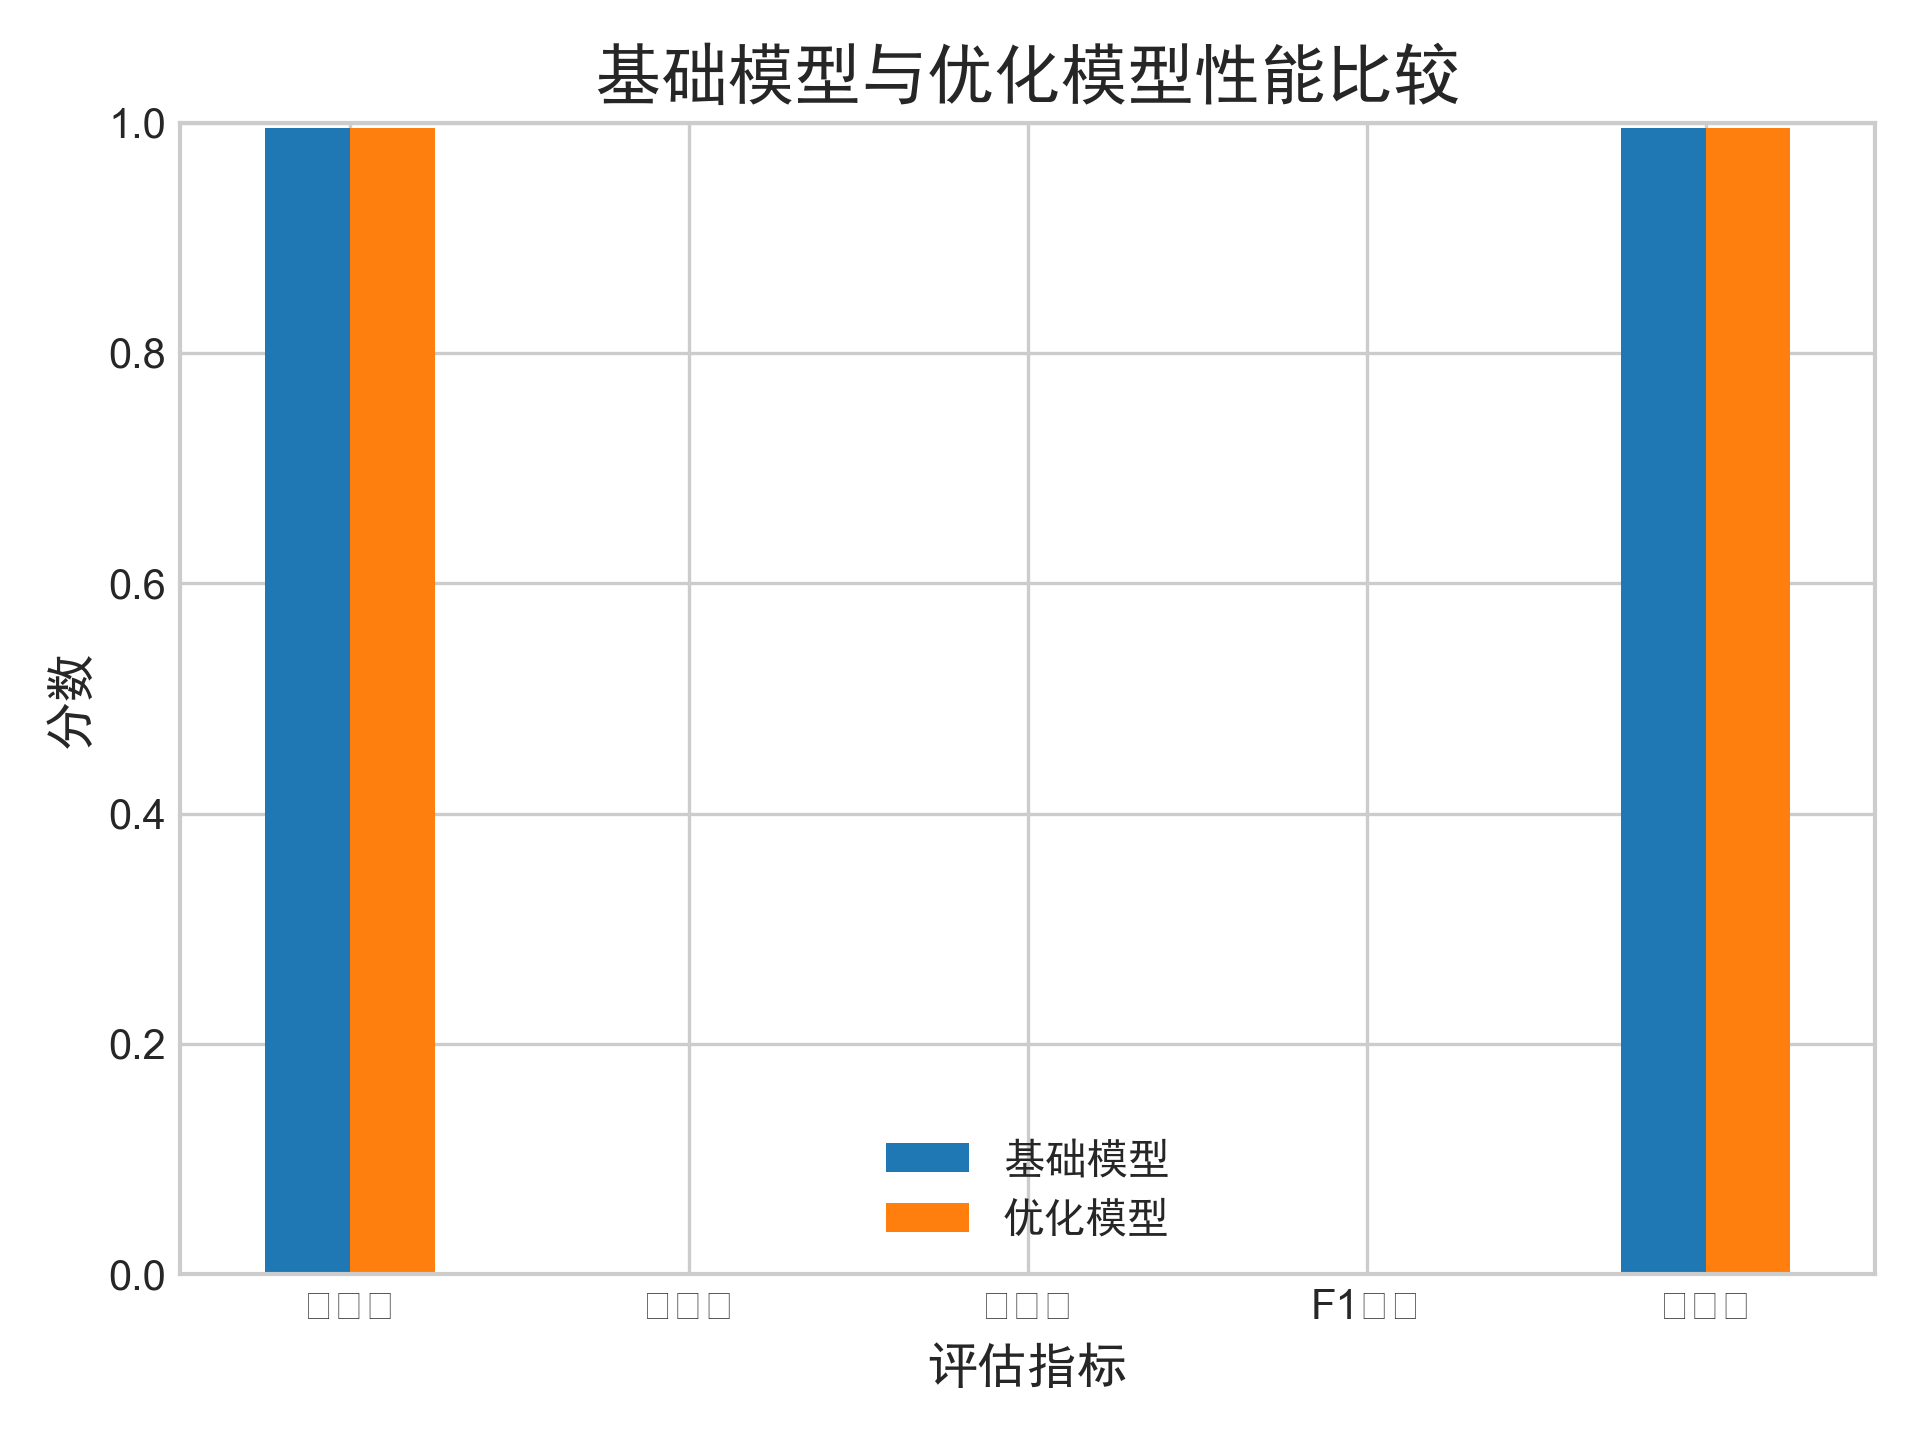

The file beside this chart, header and first rows:
, 基础模型, 优化模型
准确率, 0.9951, 0.9951
精确率, 0.0, 0.0
召回率, 0.0, 0.0
F1分数, 0.0, 0.0
特异性, 0.9951, 0.9951
